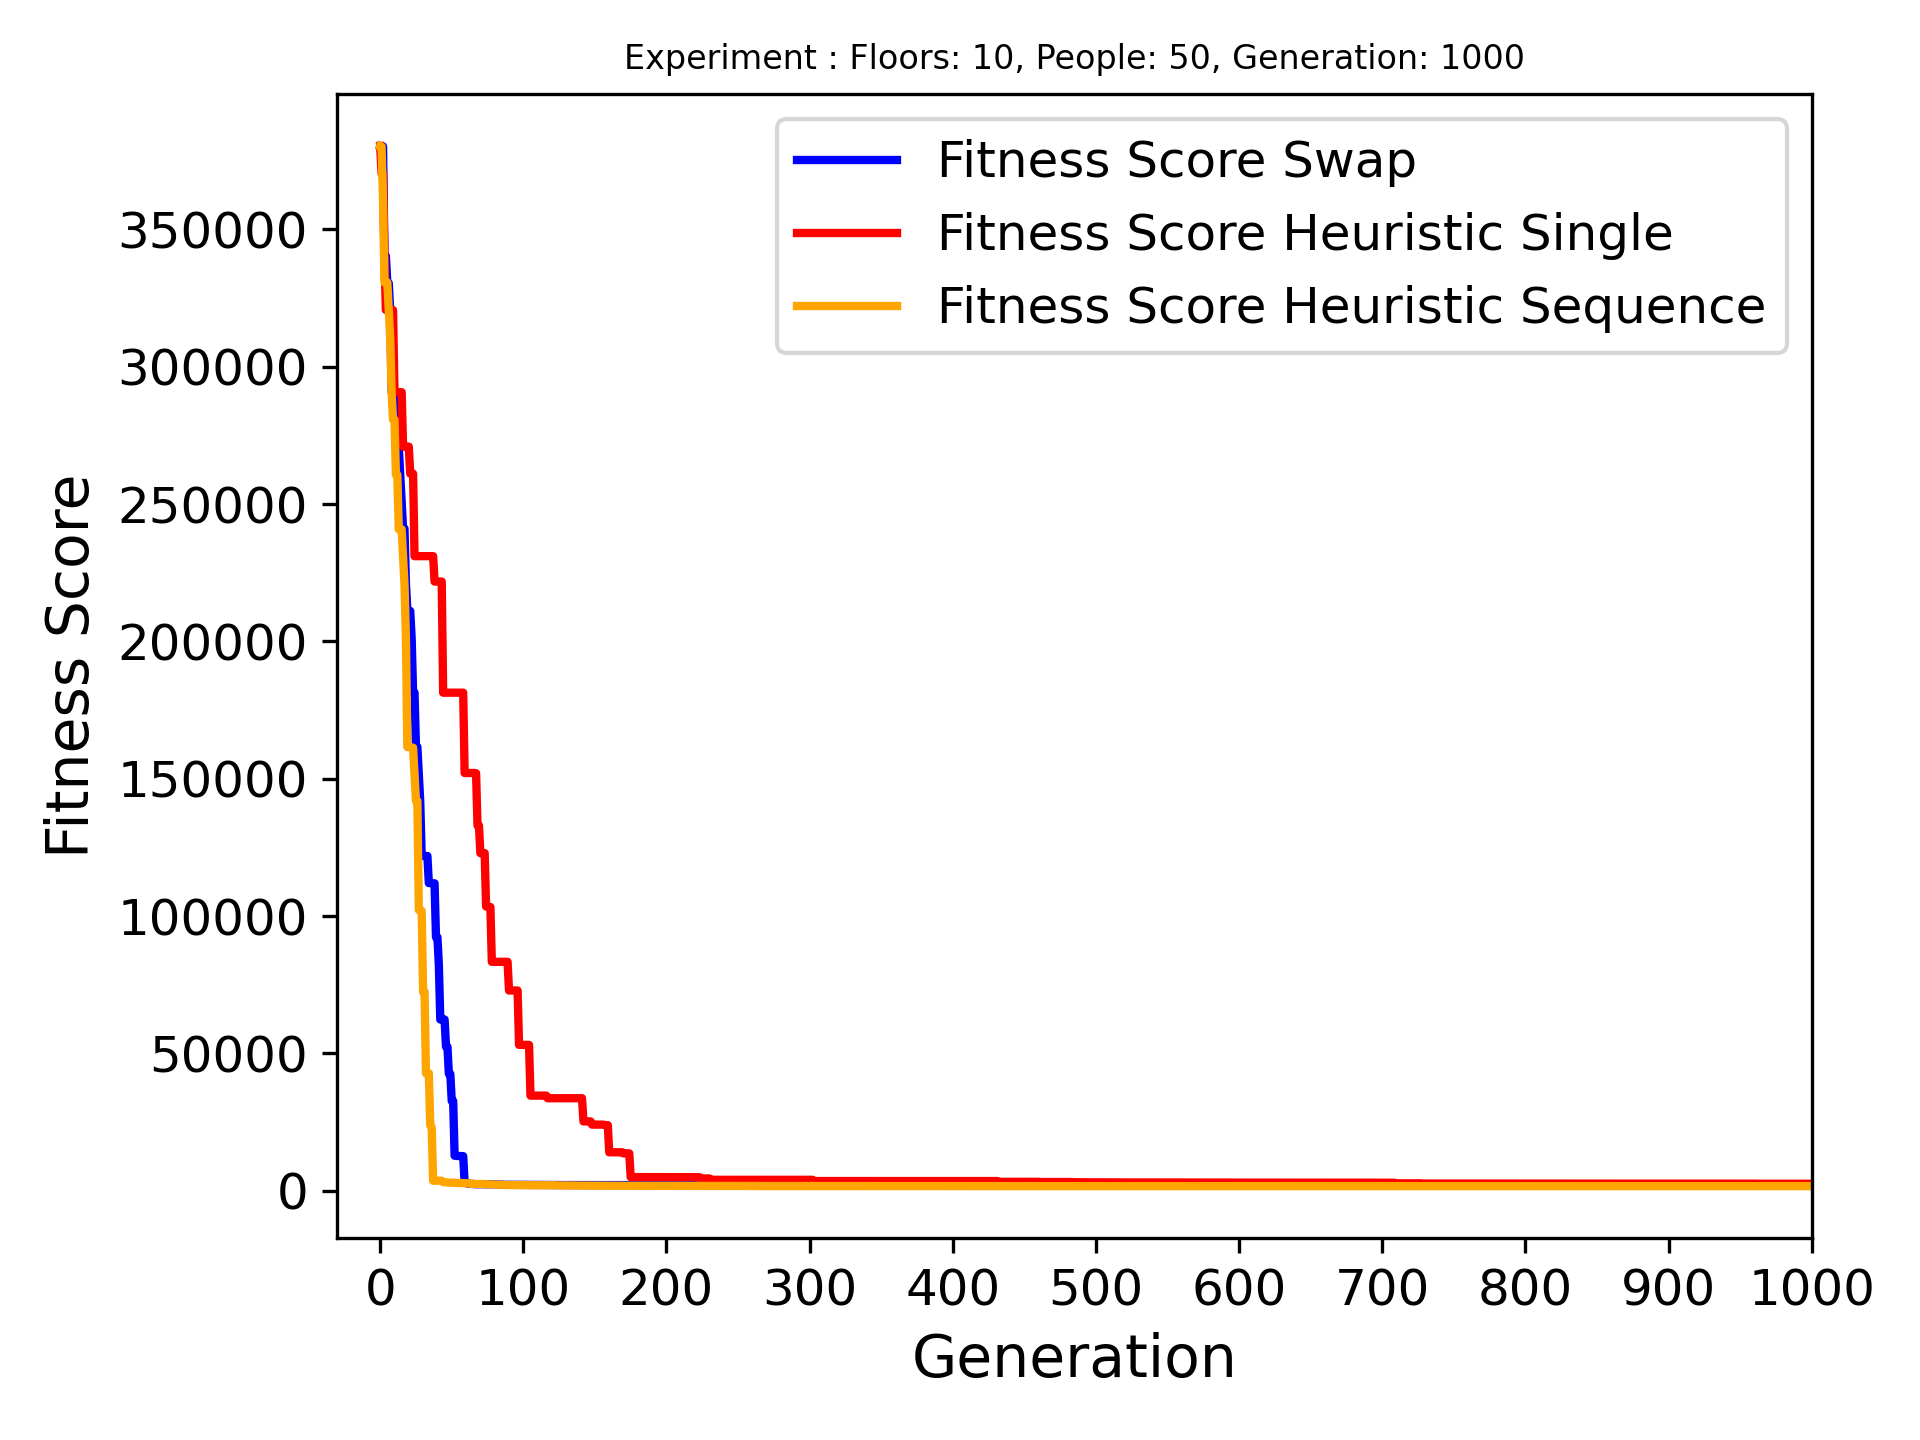

Data behind this chart, as committed beside it:
Name, Crossover Name, Arrvied, Best Fitness, Best Genome, Genome Length
Floors: 10, People: 50, Generation: 1000, swap_last_halves, 50/50, 1912, [5, 7, 9, 5, 3, 2, 4, 1, 0, 1, 5, 6, 7, …, 30
Floors: 10, People: 50, Generation: 1000, heuristic_crossover_single_gene, 50/50, 2545, [4, 1, 6, 8, 9, 6, 6, 5, 5, 2, 4, 2, 1, …, 49
Floors: 10, People: 50, Generation: 1000, heuristic_crossover_sequence_of_genes, 50/50, 1667, [3, 2, 4, 5, 8, 9, 4, 2, 1, 4, 6, 5, 3, …, 31
